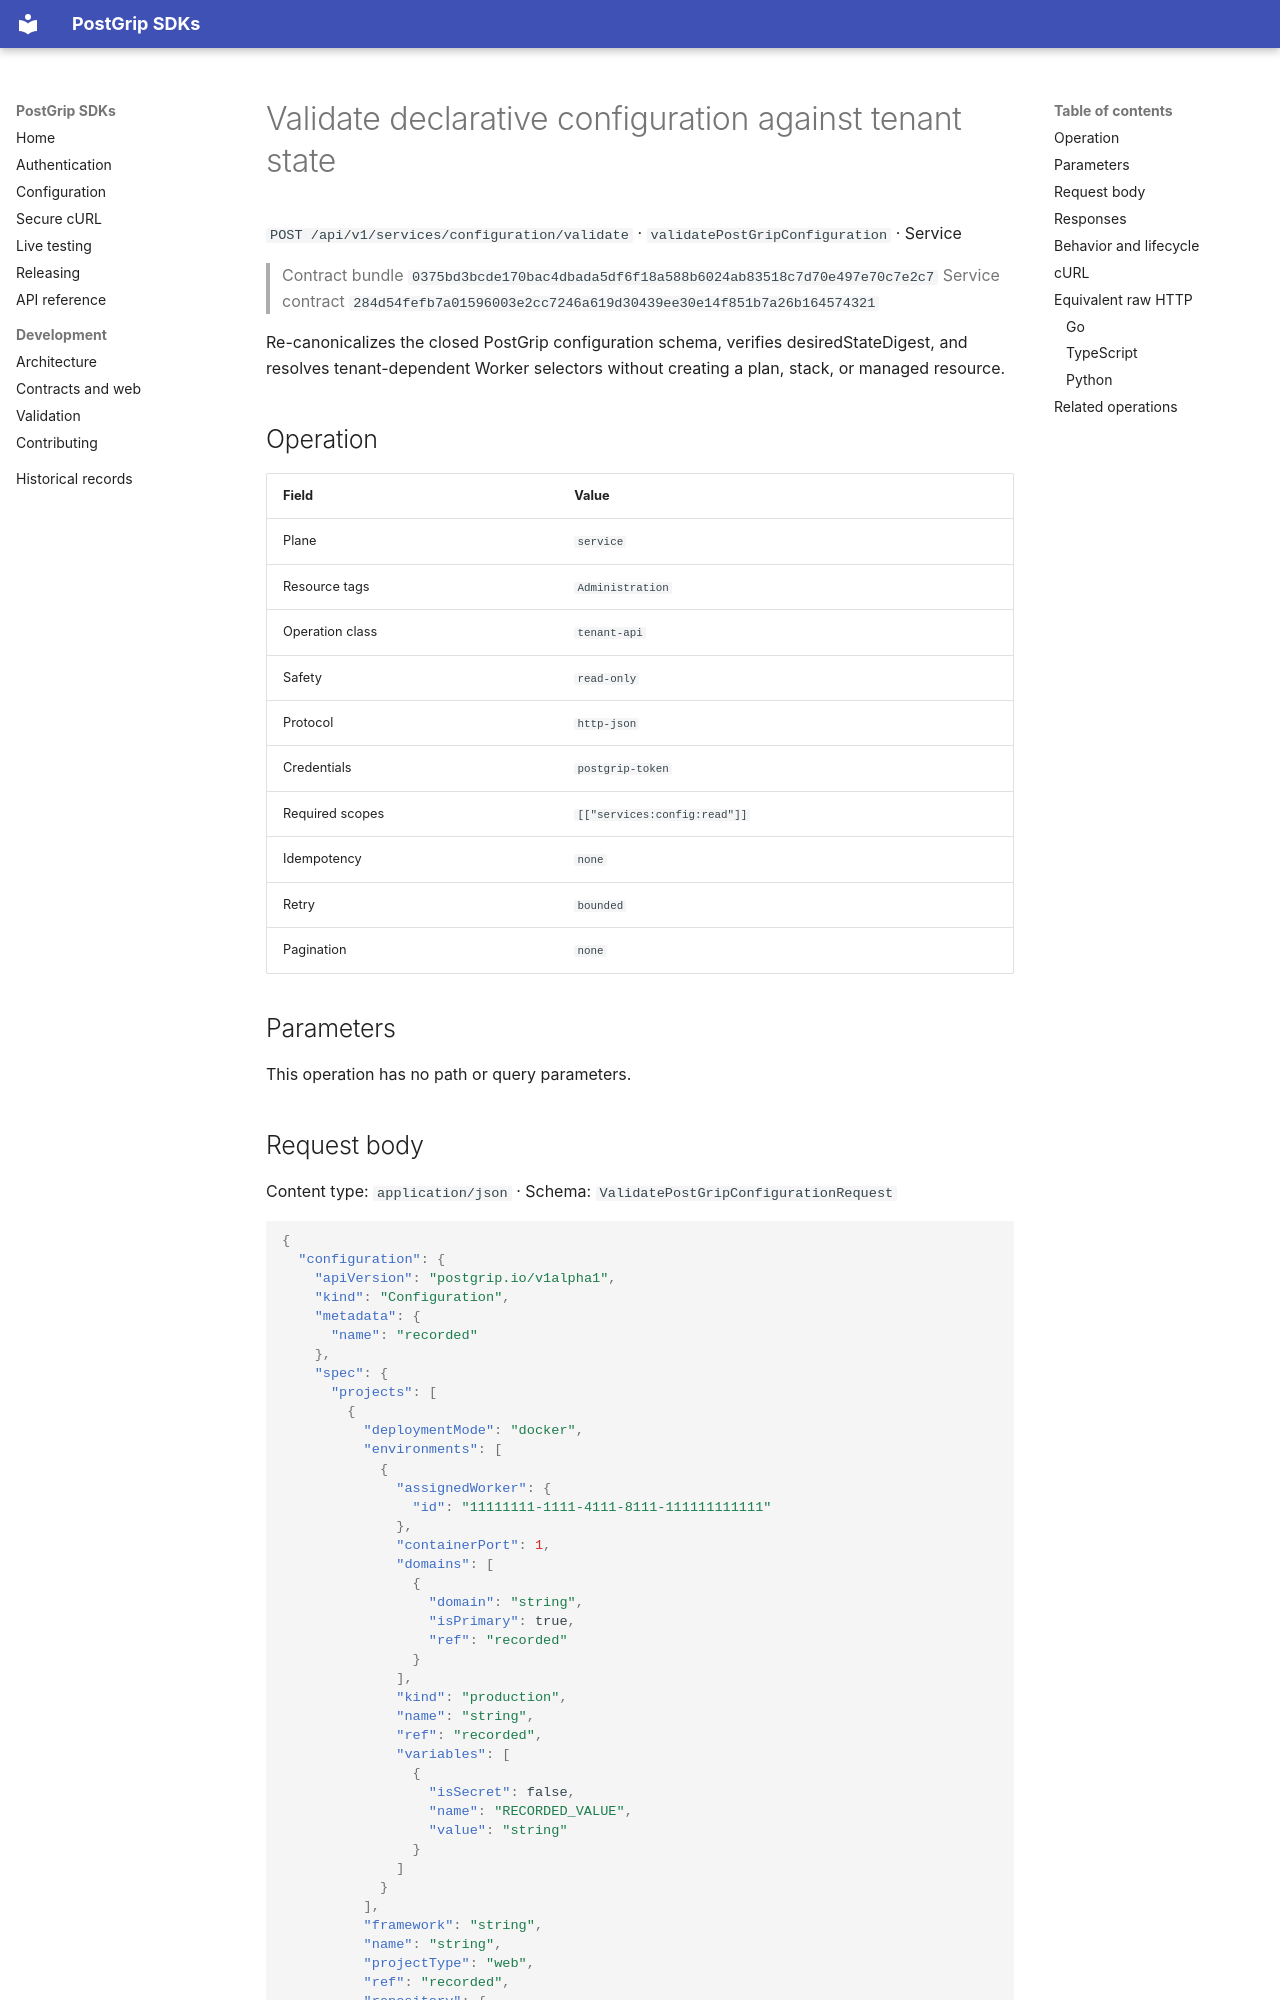

repository: postgrip-io/postgrip-sdk · page: reference/0375bd3bcde170bac4dbada5df6f18a588b6024ab83518c7d70e497e70c7e2c7/service/validatePostGripConfiguration/index.html · generator: mkdocs

# Validate declarative configuration against tenant state

`POST /api/v1/services/configuration/validate` · `validatePostGripConfiguration` · Service

> Contract bundle `0375bd3bcde170bac4dbada5df6f18a588b6024ab83518c7d70e497e70c7e2c7`
> Service contract `284d54fefb7a01596003e2cc7246a619d30439ee30e14f851b7a26b164574321`

Re-canonicalizes the closed PostGrip configuration schema, verifies desiredStateDigest, and resolves tenant-dependent Worker selectors without creating a plan, stack, or managed resource.

## Operation

| Field | Value |
| --- | --- |
| Plane | `service` |
| Resource tags | `Administration` |
| Operation class | `tenant-api` |
| Safety | `read-only` |
| Protocol | `http-json` |
| Credentials | `postgrip-token` |
| Required scopes | `[["services:config:read"]]` |
| Idempotency | `none` |
| Retry | `bounded` |
| Pagination | `none` |

## Parameters

This operation has no path or query parameters.

## Request body

Content type: `application/json` · Schema: `ValidatePostGripConfigurationRequest`

```json
{
  "configuration": {
    "apiVersion": "postgrip.io/v1alpha1",
    "kind": "Configuration",
    "metadata": {
      "name": "recorded"
    },
    "spec": {
      "projects": [
        {
          "deploymentMode": "docker",
          "environments": [
            {
              "assignedWorker": {
                "id": "11111111-1111-4111-8111-111111111111"
              },
              "containerPort": 1,
              "domains": [
                {
                  "domain": "string",
                  "isPrimary": true,
                  "ref": "recorded"
                }
              ],
              "kind": "production",
              "name": "string",
              "ref": "recorded",
              "variables": [
                {
                  "isSecret": false,
                  "name": "RECORDED_VALUE",
                  "value": "string"
                }
              ]
            }
          ],
          "framework": "string",
          "name": "string",
          "projectType": "web",
          "ref": "recorded",
          "repository": {
            "connection": "github-app",
            "defaultBranch": "string",
            "provider": "github",
            "repoName": "string",
            "repoOwner": "string"
          },
          "slug": "recorded"
        }
      ]
    }
  },
  "desiredStateDigest": "aaaaaaaaaaaaaaaaaaaaaaaaaaaaaaaaaaaaaaaaaaaaaaaaaaaaaaaaaaaaaaaa"
}
```
